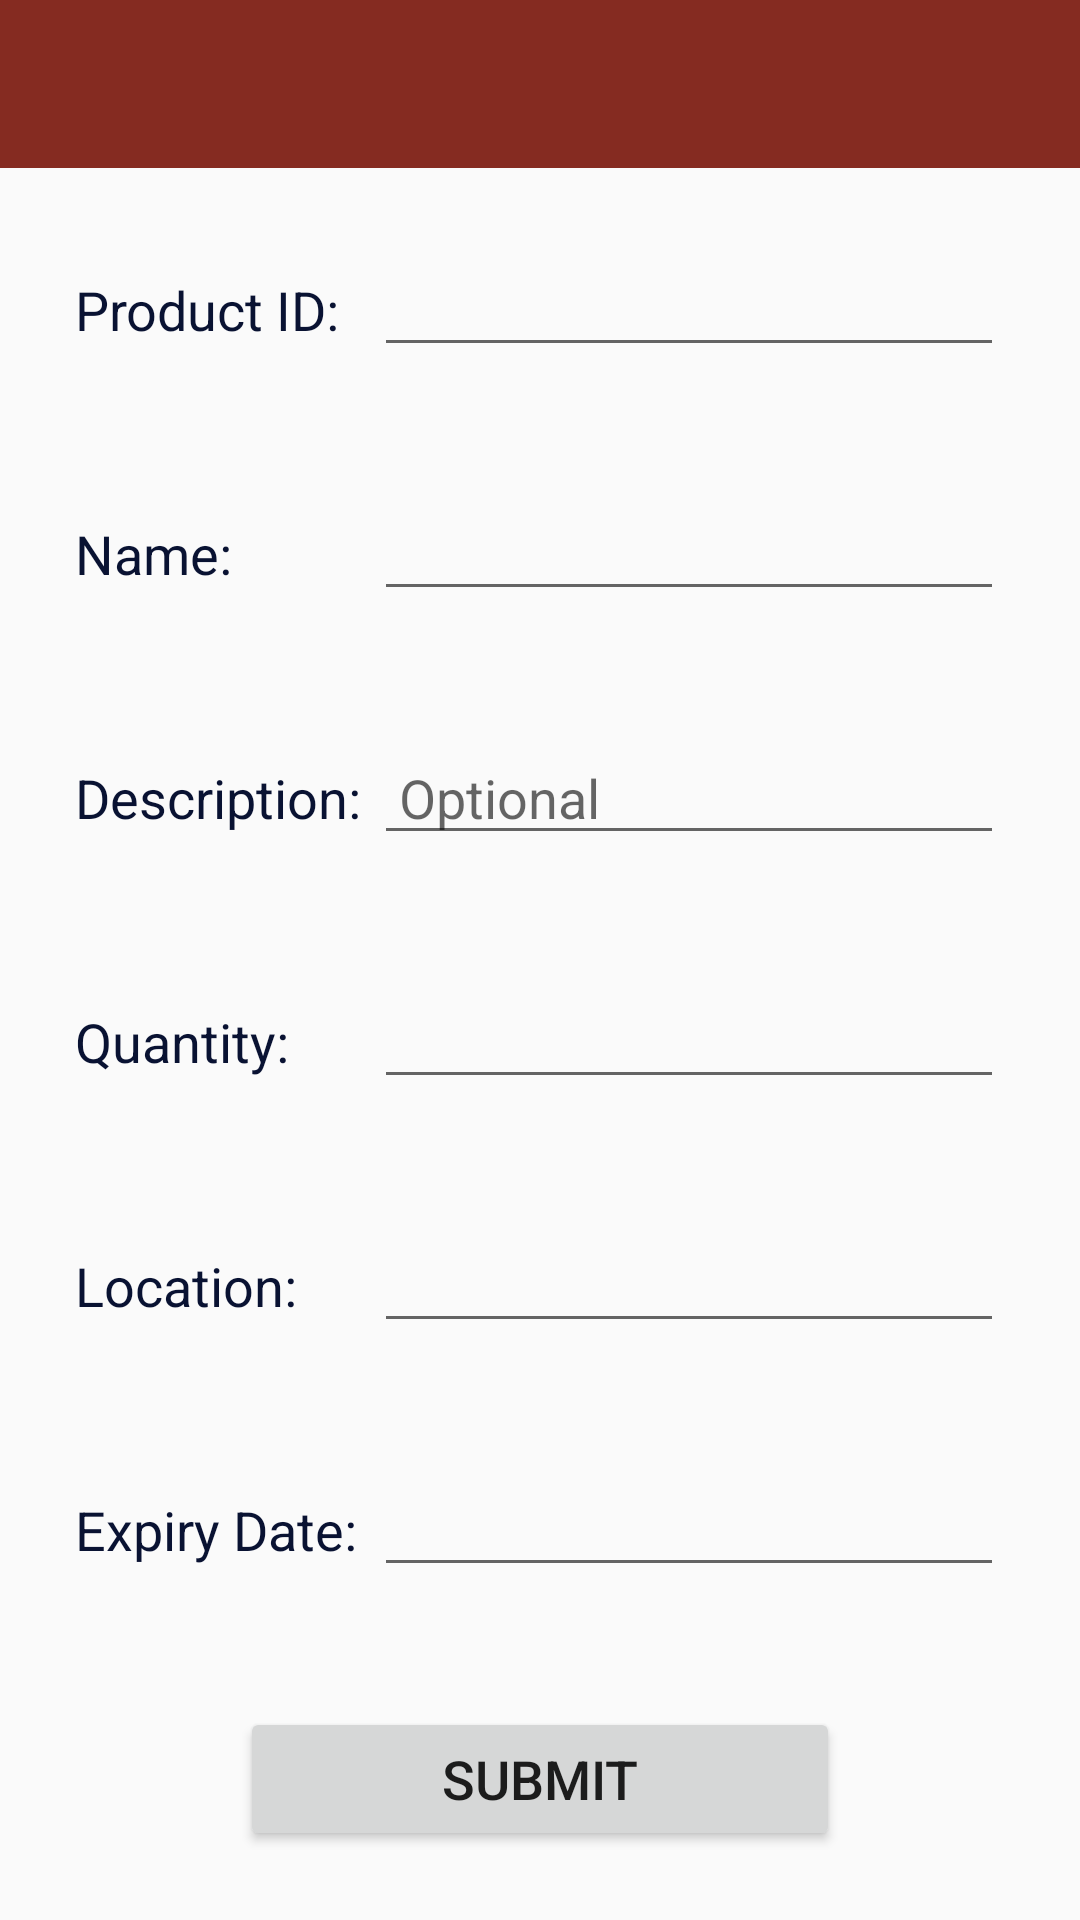

Layout XML and referenced resources for this Android screen:
<!-- AndroidManifest.xml: activity theme AppTheme.NoActionBar -->
<!-- res/layout/activity_insert_item.xml -->
<?xml version="1.0" encoding="utf-8"?>
<RelativeLayout
    xmlns:android="http://schemas.android.com/apk/res/android"
    xmlns:app="http://schemas.android.com/apk/res-auto"
    xmlns:tools="http://schemas.android.com/tools"
    android:layout_width="match_parent"
    android:layout_height="match_parent"
    android:fitsSystemWindows="true"
    tools:context=".InsertItemActivity">

    <android.support.design.widget.CoordinatorLayout
        android:layout_width="fill_parent"
        android:layout_height="wrap_content"
        android:id="@+id/topBar">

    <android.support.design.widget.AppBarLayout android:layout_height="wrap_content"
        android:layout_width="match_parent" android:theme="@style/AppBarOverlay">

        <android.support.v7.widget.Toolbar android:id="@+id/toolbar"
            android:layout_width="match_parent"
            android:layout_height="?attr/actionBarSize"
            style="@style/MyDarkToolbarStyle"
            app:popupTheme="@style/PopupOverlay" />
    </android.support.design.widget.AppBarLayout>
    </android.support.design.widget.CoordinatorLayout>
    <ScrollView
        android:scrollbars="none"
        android:layout_width="match_parent"
        android:layout_height="match_parent"
        android:fillViewport="true"
        android:padding="5dp"
        android:windowSoftInputMode="stateAlwaysVisible|adjustPan"
        android:layout_below="@+id/topBar">
        <LinearLayout
            android:layout_width="match_parent"
            android:layout_height="fill_parent"
            android:orientation="vertical">

            <TableLayout
                android:layout_width="match_parent"
                android:layout_height="wrap_content"
                android:id="@+id/table"
                android:layout_gravity="start" >

                <TableRow
                    android:id="@+id/tableRow1"
                    android:layout_width="wrap_content"
                    android:layout_height="wrap_content"
                    android:layout_margin="20dp" >

                    <TextView
                        android:id="@+id/textView1"
                        style="@style/TableText"
                        android:text="Product ID: " />

                    <EditText
                        android:id="@+id/productEdit"
                        android:layout_width="wrap_content"
                        android:layout_height="wrap_content"
                        android:ems="10"
                        android:inputType="text"
                        android:ellipsize="start"
                        android:scrollHorizontally="true" />


                </TableRow>
                <TableRow
                    android:id="@+id/tableRow2"
                    android:layout_width="wrap_content"
                    android:layout_height="wrap_content"
                    android:layout_margin="20dp"  >

                    <TextView
                        android:id="@+id/textView2"
                        style="@style/TableText"
                        android:text="Name: " />

                    <EditText
                        android:id="@+id/nameEdit"
                        android:layout_width="wrap_content"
                        android:layout_height="wrap_content"
                        android:ems="10"
                        android:inputType="text" >


                    </EditText>

                </TableRow>
                <TableRow
                    android:id="@+id/tableRow3"
                    android:layout_width="wrap_content"
                    android:layout_height="wrap_content"
                    android:layout_margin="20dp" >

                    <TextView
                        android:id="@+id/textView3"
                        style="@style/TableText"
                        android:text="Description: " />

                    <EditText
                        android:id="@+id/descriptionEdit"
                        android:layout_width="wrap_content"
                        android:layout_height="wrap_content"
                        android:ems="10"
                        android:inputType="text"
                        android:hint=" Optional"
                        android:ellipsize="start">


                    </EditText>

                </TableRow>
                <TableRow
                    android:id="@+id/tableRow4"
                    android:layout_width="wrap_content"
                    android:layout_height="wrap_content"
                    android:layout_margin="20dp"  >

                    <TextView
                        android:id="@+id/textView4"
                        style="@style/TableText"
                        android:text="Quantity: " />

                    <EditText
                        android:id="@+id/quantityEdit"
                        android:layout_width="wrap_content"
                        android:layout_height="wrap_content"
                        android:ems="10"
                        android:inputType="number" />

                </TableRow>
                <TableRow
                    android:id="@+id/tableRow5"
                    android:layout_width="wrap_content"
                    android:layout_height="wrap_content"
                    android:layout_margin="20dp"  >

                    <TextView
                        android:id="@+id/textView5"
                        style="@style/TableText"
                        android:text="Location: " />

                    <EditText
                        android:id="@+id/locationEdit"
                        android:layout_width="wrap_content"
                        android:layout_height="wrap_content"
                        android:ems="10"
                        android:inputType="text"
                        android:ellipsize="start">


                    </EditText>

                </TableRow>

                <TableRow
                    android:id="@+id/tableRow6"
                    android:layout_width="wrap_content"
                    android:layout_height="wrap_content"
                    android:layout_margin="20dp" >

                    <TextView
                        android:id="@+id/textView6"
                        style="@style/TableText"
                        android:text="Expiry Date: " />

                    <EditText
                        android:id="@+id/expiryEdit"
                        android:layout_width="wrap_content"
                        android:layout_height="wrap_content"
                        android:ems="10"
                        android:focusable="false"
                        android:ellipsize="start">
                    </EditText>
                </TableRow>

            </TableLayout>

            <Button
                android:layout_width="200dp"
                android:layout_height="wrap_content"
                android:layout_marginTop="20dp"
                android:layout_marginBottom="10dp"
                android:layout_gravity="center"
                android:id="@+id/submitButton"
                android:textSize="18dp"
                android:text="Submit"
                android:layout_below="@+id/table"/>

        </LinearLayout>

    </ScrollView>

</RelativeLayout>
<!-- resources referenced by this layout -->
<resources>
  <style name="AppBarOverlay" parent="ThemeOverlay.AppCompat.Dark.ActionBar" />
  <style name="MyDarkToolbarStyle" parent="Widget.AppCompat.Toolbar">
          <item name="android:background">@color/maroon</item>
          <item name="popupTheme">@style/ThemeOverlay.AppCompat.Light</item>
          <item name="theme">@style/ThemeOverlay.AppCompat.Dark.ActionBar</item>
  
      </style>
  <style name="PopupOverlay" parent="ThemeOverlay.AppCompat.Light" />
  <style name="TableText">
          <item name="android:layout_width">wrap_content</item>
          <item name="android:layout_height">wrap_content</item>
          <item name="android:textColor">#091232</item>
          <item name="android:textAppearance">?android:attr/textAppearanceMedium</item>
  
      </style>
  <style name="AppTheme.NoActionBar">
          <item name="windowActionBar">false</item>
          <item name="windowNoTitle">true</item>
      </style>
  <color name="maroon">#852b21</color>
</resources>
